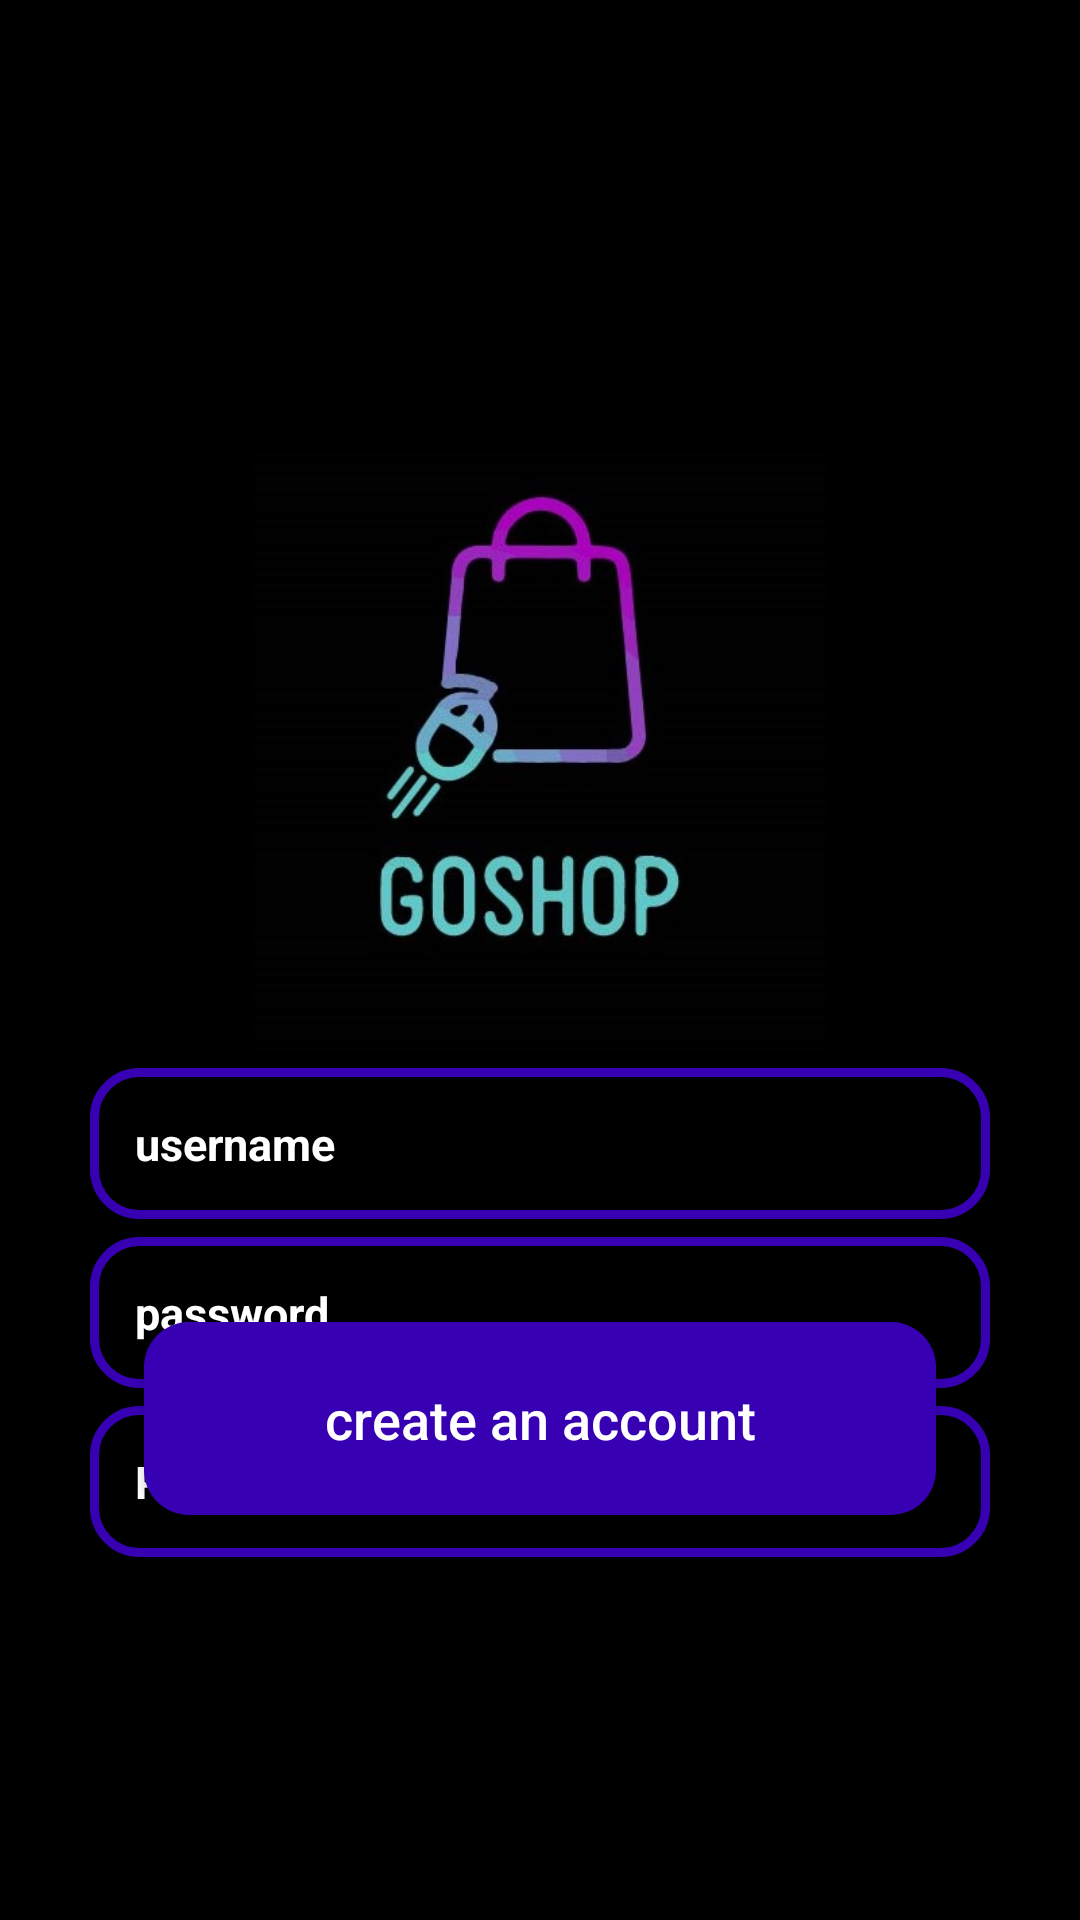

Reconstruct the res/layout file that produces this screen, plus the resources it refers to.
<!-- AndroidManifest.xml: application theme Theme.GoShop -->
<!-- res/layout/activity_registeractivity.xml -->
<?xml version="1.0" encoding="utf-8"?>
<RelativeLayout xmlns:android="http://schemas.android.com/apk/res/android"
    xmlns:app="http://schemas.android.com/apk/res-auto"
    xmlns:tools="http://schemas.android.com/tools"
    android:layout_width="match_parent"
    android:layout_height="match_parent"
    android:background="@color/black"
    tools:context=".registeractivity">

    <ImageView
        android:id="@+id/register_applogo"
        android:layout_width="200dp"
        android:layout_height="200dp"
        android:layout_alignParentTop="true"
        android:layout_centerHorizontal="true"
        android:layout_marginTop="150dp"
        android:src="@drawable/logofinal1" />

    <EditText
        android:id="@+id/register_username_input"
        android:layout_width="354dp"
        android:layout_height="wrap_content"
        android:layout_below="@+id/register_applogo"
        android:layout_alignParentStart="true"
        android:layout_alignParentLeft="true"
        android:layout_alignParentEnd="true"
        android:layout_alignParentRight="true"
        android:layout_marginStart="30dp"
        android:layout_marginLeft="30dp"
        android:layout_marginTop="6dp"
        android:layout_marginEnd="30dp"
        android:layout_marginRight="30dp"
        android:background="@drawable/input_design"
        android:hint="username"
        android:inputType="textCapWords"
        android:padding="15dp"
        android:textColor="@color/white"
        android:textColorHint="@color/white"
        android:textSize="15sp"
        android:textStyle="bold" />


    <EditText
        android:id="@+id/register_password_input"
        android:layout_width="347dp"
        android:layout_height="wrap_content"
        android:layout_below="@+id/register_username_input"
        android:layout_alignParentStart="true"
        android:layout_alignParentLeft="true"
        android:layout_marginStart="30dp"
        android:layout_marginLeft="30dp"
        android:layout_marginTop="6dp"
        android:layout_marginRight="10dp"
        android:layout_alignParentEnd="true"
        android:layout_alignParentRight="true"
        android:layout_marginEnd="30dp"
        android:background="@drawable/input_design"
        android:hint="password"
        android:inputType="textPassword"
        android:padding="15dp"
        android:textColor="@color/white"
        android:textColorHint="@color/white"
        android:textSize="15sp"
        android:textStyle="bold" />


    <EditText
        android:id="@+id/register_phone_number_input"
        android:layout_width="354dp"
        android:layout_height="wrap_content"
        android:layout_alignParentStart="true"
        android:layout_alignParentLeft="true"
        android:layout_alignParentEnd="true"
        android:layout_alignParentRight="true"
        android:layout_marginStart="30dp"
        android:layout_marginLeft="30dp"
        android:layout_marginTop="6dp"
        android:layout_marginEnd="30dp"
        android:layout_marginRight="30dp"
        android:background="@drawable/input_design"
        android:layout_below="@+id/register_password_input"
        android:hint="Phone Number"
        android:inputType="number"
        android:padding="15dp"
        android:textColor="@color/white"
        android:textColorHint="@color/white"
        android:textSize="15sp"
        android:textStyle="bold" />




    <Button
        android:id="@+id/register_button"
        android:layout_width="313dp"
        android:layout_height="wrap_content"
        android:layout_alignParentStart="true"
        android:layout_alignParentLeft="true"
        android:layout_alignParentEnd="true"
        android:layout_alignParentRight="true"
        android:layout_alignParentBottom="true"
        android:layout_marginStart="48dp"
        android:layout_marginLeft="48dp"
        android:layout_marginEnd="48dp"
        android:layout_marginRight="48dp"
        android:layout_marginBottom="135dp"
        android:background="@drawable/buttons"
        android:padding="20dp"
        android:text="create an account"
        android:textAllCaps="false"
        android:textColor="@android:color/white"
        android:textSize="18dp" />


</RelativeLayout>
<!-- resources referenced by this layout -->
<resources>
  <!-- drawable buttons (drawable) -->
  <?xml version="1.0" encoding="utf-8"?>
  <shape xmlns:android="http://schemas.android.com/apk/res/android">
  
      <solid
          android:color="@color/design_default_color_primary_dark"
          >
      </solid>
  
      <corners
          android:radius="15dp"
          >
      </corners>
  
  </shape>
  <!-- drawable input_design (drawable) -->
  <?xml version="1.0" encoding="utf-8"?>
  <shape xmlns:android="http://schemas.android.com/apk/res/android">
  
      <stroke
          android:color="@color/design_default_color_primary_dark"
          android:width="3dp">
      </stroke>
  
  
      <corners
          android:radius="15dp">
      </corners>
  
  </shape>
  <!-- drawable logofinal1: jpg bitmap (drawable-v24, 63618 bytes) -->
  <style name="Theme.GoShop" parent="Theme.AppCompat.DayNight.NoActionBar">
          
          <item name="colorPrimary">@color/purple_500</item>
          <item name="colorPrimaryVariant">@color/purple_700</item>
          <item name="colorOnPrimary">@color/white</item>
          
          <item name="colorSecondary">@color/teal_200</item>
          <item name="colorSecondaryVariant">@color/teal_700</item>
          <item name="colorOnSecondary">@color/black</item>
          
          <item name="android:statusBarColor" tools:targetApi="l">?attr/colorPrimaryVariant</item>
          
      </style>
  <!-- not gathered from this repository: default colours our renderer supplied (Android Studio template values) -->
  <color name="purple_500">#FF6200EE</color>
  <color name="purple_700">#FF3700B3</color>
  <color name="teal_200">#FF03DAC5</color>
  <color name="teal_700">#FF018786</color>
  <color name="black">#FF000000</color>
  <color name="white">#FFFFFFFF</color>
</resources>
